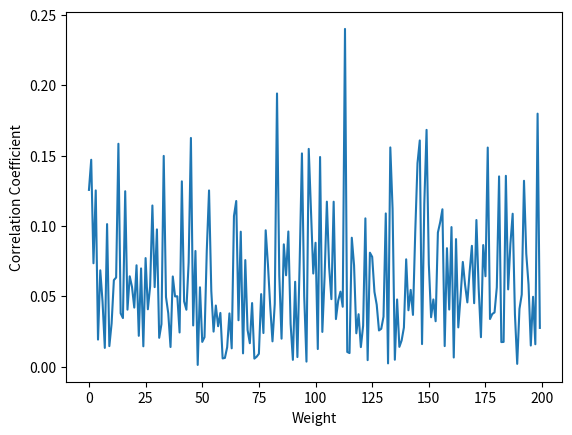
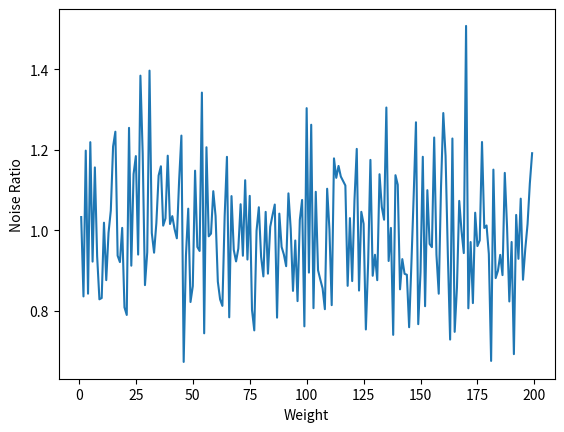

These figures' Python source, in order:
import numpy as np
import matplotlib.pyplot as plt
import seaborn as sns


def generate_labels(W):
    features_list = []
    labels_list = []
    for i in range(2):  # 对于每个簇
        for j in range(nodes_num):  # 对于每个节点
            features = np.random.normal(loc=0.0, scale=1.0, size=(m, n))
            label = np.dot(features, W[i]) + np.random.normal(0, noise_sd)
            features_list.append(features)
            labels_list.append(label)
    features_array = np.array(features_list).reshape(-1, n)
    labels_array = np.array(labels_list).reshape(-1)
    return features_array, labels_array


# 定义簇的大小和权重向量
nodes_num = 100
# weight = [0.2, 0.5, 1.0, 1.5, 2.0, 5.0, 10.0, 15.0, 20.0]
weight = np.array(range(0, 200, 1))
m, n = 1, 2  # 特征向量的形状
noise_sd = 0  # 噪声标准差
correlation = []
noise = []


for i in weight:
    W1 = np.array([i, i])
    W2 = np.array([-i, i])
    W = [W1, W2]
    print(f"weight: {i}")
    features_small, labels_small = generate_labels(W)

    # 1. 标签值的范围增大
    print("Label Range:", np.min(labels_small), np.max(labels_small))

    # 2. 特征与标签的线性关系增强
    correlation_small = np.corrcoef(features_small.T, labels_small)[0, 1]
    print("Feature-Label Correlation:", correlation_small)
    correlation.append(np.abs(correlation_small))

    # 3. 噪声的相对影响减小
    noise_small = labels_small - np.dot(features_small, W[0])
    noise_ratio_small = np.var(noise_small) / np.var(labels_small)
    print("Noise Ratio:", noise_ratio_small)
    noise.append(noise_ratio_small)
    print("-----------------------------------------------------------------")

    # # 可视化标签分布
    # plt.figure(figsize=(12, 6))
    # plt.subplot(1, 2, 1)
    # sns.histplot(labels_small, kde=True)
    # plt.title("Labels Distribution with Small Weights")
    # plt.show()
    # plt.close()
plt.plot(weight, correlation)
plt.xlabel("Weight")
plt.ylabel("Correlation Coefficient")
plt.show()
plt.close()

plt.plot(weight, noise)
plt.xlabel("Weight")
plt.ylabel("Noise Ratio")
plt.show()
plt.close()
